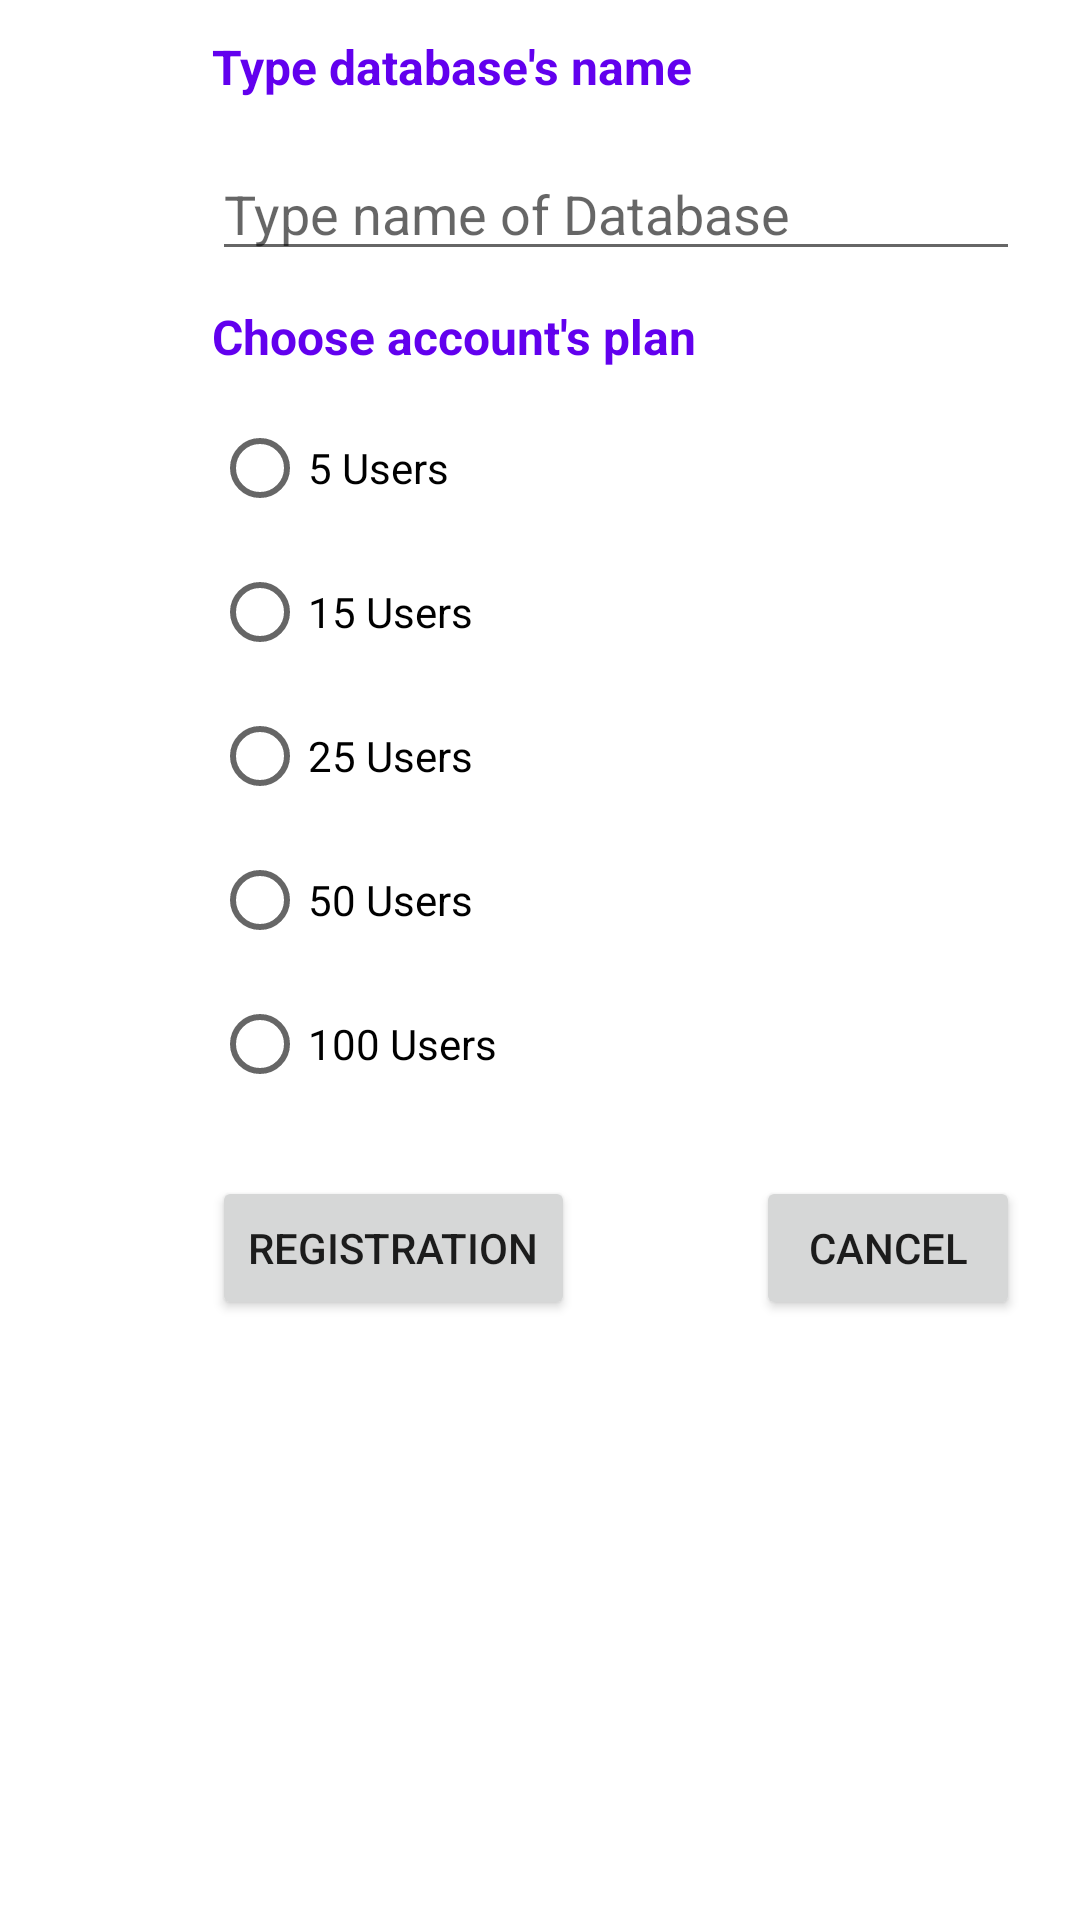

Write the Android layout XML for this screen, with the resource values it uses.
<!-- AndroidManifest.xml: application theme Theme.FGManager -->
<!-- res/layout/fragment_registration.xml -->
<?xml version="1.0" encoding="utf-8"?>
<FrameLayout xmlns:android="http://schemas.android.com/apk/res/android"
    xmlns:app="http://schemas.android.com/apk/res-auto"
    xmlns:tools="http://schemas.android.com/tools"
    android:layout_width="match_parent"
    android:layout_height="match_parent"
    tools:context=".Fragments.RegistrationFragment">

    <androidx.constraintlayout.widget.ConstraintLayout
        android:layout_width="match_parent"
        android:layout_height="match_parent">

        <Button
            android:id="@+id/b_Reg_Ok"
            android:layout_width="wrap_content"
            android:layout_height="wrap_content"
            android:layout_marginStart="20dp"
            android:layout_marginEnd="10dp"
            android:text="@string/Button_Ok_Registration"
            app:layout_constraintBottom_toBottomOf="@+id/b_Reg_Cancel"
            app:layout_constraintEnd_toStartOf="@+id/b_Reg_Cancel"
            app:layout_constraintStart_toStartOf="parent"
            app:layout_constraintTop_toTopOf="@+id/b_Reg_Cancel"
            app:layout_constraintVertical_bias="1.0" />

        <Button
            android:id="@+id/b_Reg_Cancel"
            android:layout_width="wrap_content"
            android:layout_height="wrap_content"
            android:layout_marginEnd="20dp"
            android:layout_marginBottom="200dp"
            android:text="@string/Button_Cancel_Registration"
            app:layout_constraintBottom_toBottomOf="parent"
            app:layout_constraintEnd_toEndOf="parent" />

        <TextView
            android:id="@+id/tv_Name_Database"
            android:layout_width="wrap_content"
            android:layout_height="wrap_content"
            android:layout_marginBottom="16dp"
            android:text="@string/tv_Reg_Name_Of_Database"
            android:textColor="@color/purple_500"
            android:textSize="16sp"
            android:textStyle="bold"
            app:layout_constraintBottom_toTopOf="@+id/et_Name_Of_Database"
            app:layout_constraintEnd_toEndOf="parent"
            app:layout_constraintHorizontal_bias="0.0"
            app:layout_constraintStart_toStartOf="@+id/et_Name_Of_Database"
            app:layout_constraintTop_toTopOf="parent"
            app:layout_constraintVertical_bias="1.0" />

        <EditText
            android:id="@+id/et_Name_Of_Database"
            android:layout_width="0dp"
            android:layout_height="wrap_content"
            android:layout_marginTop="68dp"
            android:layout_marginBottom="30dp"
            android:ems="10"
            android:hint="@string/Hint_type_name_of_database"
            android:inputType="textPersonName"
            app:layout_constraintBottom_toTopOf="@+id/tv_Choose_the_Plan"
            app:layout_constraintEnd_toEndOf="@+id/b_Reg_Cancel"
            app:layout_constraintHorizontal_bias="0.497"
            app:layout_constraintStart_toStartOf="@+id/b_Reg_Ok"
            app:layout_constraintTop_toTopOf="parent" />

        <TextView
            android:id="@+id/tv_Choose_the_Plan"
            android:layout_width="wrap_content"
            android:layout_height="wrap_content"
            android:text="@string/tv_Choose_Plan"
            android:textColor="@color/purple_500"
            android:textSize="16sp"
            android:textStyle="bold"
            app:layout_constraintBottom_toTopOf="@+id/id_Radio_Group"
            app:layout_constraintEnd_toEndOf="parent"
            app:layout_constraintHorizontal_bias="0.0"
            app:layout_constraintStart_toStartOf="@+id/et_Name_Of_Database"
            app:layout_constraintTop_toTopOf="parent"
            app:layout_constraintVertical_bias="0.918" />

        <RadioGroup
            android:id="@+id/id_Radio_Group"
            android:layout_width="0dp"
            android:layout_height="wrap_content"
            android:layout_marginBottom="20dp"
            app:layout_constraintBottom_toTopOf="@+id/b_Reg_Ok"
            app:layout_constraintEnd_toEndOf="@+id/et_Name_Of_Database"
            app:layout_constraintStart_toStartOf="@+id/tv_Choose_the_Plan">

            <RadioButton
                android:id="@+id/radioButton_5u"
                android:layout_width="match_parent"
                android:layout_height="wrap_content"
                android:text="@string/users_5" />

            <RadioButton
                android:id="@+id/radioButton_15"
                android:layout_width="match_parent"
                android:layout_height="wrap_content"
                android:text="@string/users_15" />

            <RadioButton
                android:id="@+id/radioButton_25"
                android:layout_width="match_parent"
                android:layout_height="wrap_content"
                android:text="@string/users_25" />

            <RadioButton
                android:id="@+id/radioButton_50"
                android:layout_width="match_parent"
                android:layout_height="wrap_content"
                android:text="@string/users_50" />

            <RadioButton
                android:id="@+id/radioButton_100"
                android:layout_width="match_parent"
                android:layout_height="wrap_content"
                android:text="@string/users_100" />
        </RadioGroup>
    </androidx.constraintlayout.widget.ConstraintLayout>
</FrameLayout>
<!-- resources referenced by this layout -->
<resources>
  <color name="purple_500">#FF6200EE</color>
  <string name="Button_Cancel_Registration">Cancel</string>
  <string name="Button_Ok_Registration">Registration</string>
  <string name="Hint_type_name_of_database" translatable="false">Type name of Database</string>
  <string name="tv_Choose_Plan">Choose account\'s plan</string>
  <string name="tv_Reg_Name_Of_Database">Type database\'s name</string>
  <string name="users_100">100 Users</string>
  <string name="users_15">15 Users</string>
  <string name="users_25">25 Users</string>
  <string name="users_5">5 Users</string>
  <string name="users_50">50 Users</string>
  <style name="Theme.FGManager" parent="Theme.MaterialComponents.DayNight.DarkActionBar">
          
          <item name="colorPrimary">@color/purple_500</item>
          <item name="colorPrimaryVariant">@color/purple_700</item>
          <item name="colorOnPrimary">@color/white</item>
  
          
          <item name="colorSecondary">@color/teal_200</item>
          <item name="colorSecondaryVariant">@color/teal_700</item>
          <item name="colorOnSecondary">@color/black</item>
          
          <item name="android:statusBarColor" tools:targetApi="l">?attr/colorPrimaryVariant</item>
          
      </style>
  <color name="purple_700">#FF3700B3</color>
  <color name="white">#FFFFFFFF</color>
  <color name="teal_200">#FF03DAC5</color>
  <color name="teal_700">#FF018786</color>
  <color name="black">#FF000000</color>
</resources>
